Run: headless pygame with SDL's dummy video driver; simulated clock (each Clock.tick advances the game by its frame time, no real sleeping); random seed 0; keys injected as events and as key.get_pressed() state; mouse plan: one left click at the window centre at the start of phase 2, then a move to the lower-right quarter at the start of phase 3.
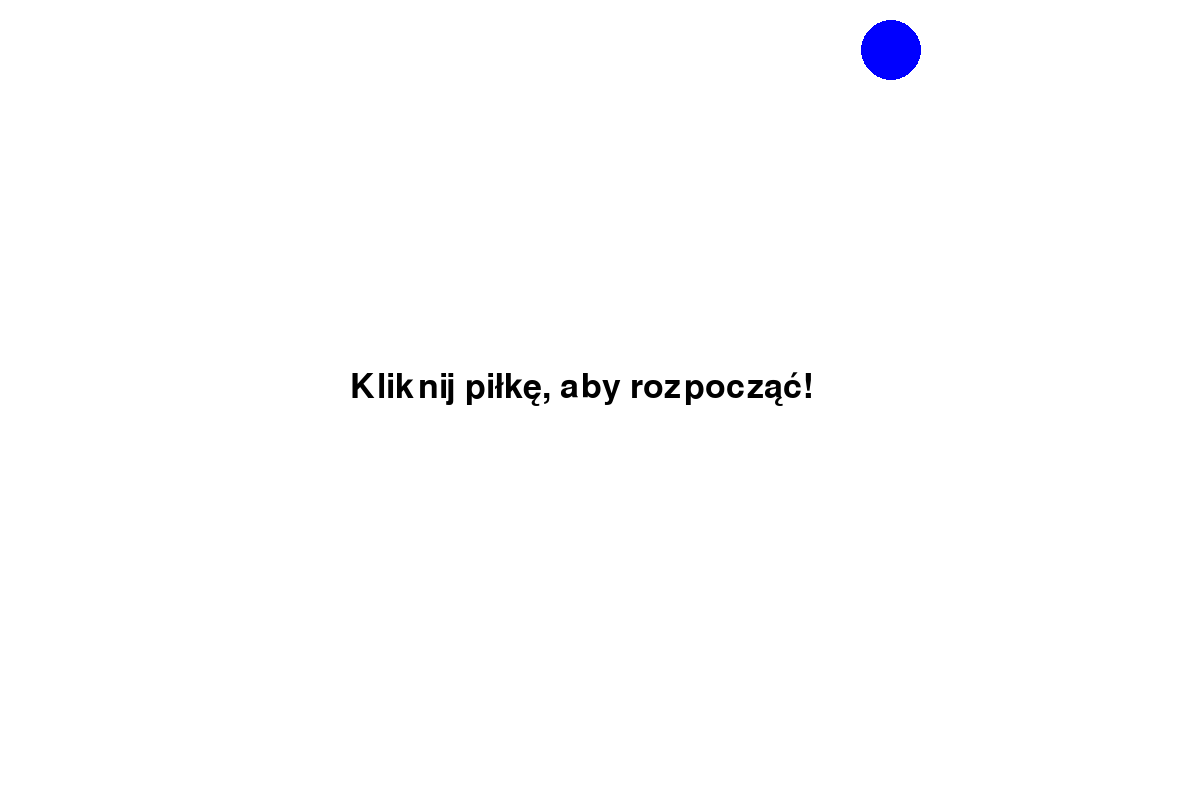
Frame 1 of 4 · flips 1–60 · no input
Frame 2 of 4 · flips 61–180 · clicked the window centre · tapped SPACE, RETURN · held RIGHT (→), D · screen unchanged from frame 1, image omitted
Frame 3 of 4 · flips 181–300 · moved the mouse to the lower-right quarter · held DOWN (↓), S · screen unchanged from frame 2, image omitted
Frame 4 of 4 · flips 301–420 · held LEFT (←), A, UP (↑), W · screen unchanged from frame 3, image omitted

The pygame program that drew these frames:

import pygame
import random
import sys
import time

# Inicjalizacja
pygame.init()
WIDTH, HEIGHT = 1200, 800
screen = pygame.display.set_mode((WIDTH, HEIGHT))
pygame.display.set_caption("Podbij piłkę!")

# Kolory
WHITE = (255, 255, 255)
BLUE = (0, 0, 255)
BLACK = (0, 0, 0)
GOLD = (255, 215, 0)
RED = (255, 0, 0)
GREEN = (0, 255, 0)

# Parametry piłki
radius = 30
x = WIDTH // 2
y = HEIGHT // 2
velocity = 0
gravity = 0.05
mass = 1.0
kick_strength = -10

# Wynik
score = 0
font = pygame.font.SysFont(None, 50)
small_font = pygame.font.SysFont(None, 36)

# Pieniążek
coin_radius = 20
coin_x, coin_y = 0, 0
coin_visible = False
coin_timer = 0
next_coin_time = random.uniform(5, 10)  # pierwsze pojawienie się
last_coin_check = time.time()

# Czerwony pieniążek (pułapka)
bad_coin_radius = 30
bad_coin_x, bad_coin_y = 0, 0
bad_coin_visible = False
bad_coin_timer = 0
next_bad_coin_time = random.uniform(8, 12)
last_bad_coin_check = time.time()

# Stan gry
clock = pygame.time.Clock()
running = True
game_started = False
game_over = False

# Przycisk resetowania
reset_button_rect = pygame.Rect(WIDTH // 2 - 100, HEIGHT // 2 + 50, 200, 50)

def reset_game():
    global score, gravity, mass, velocity, game_over, game_started
    global coin_visible, bad_coin_visible, coin_timer, bad_coin_timer
    global last_coin_check, last_bad_coin_check, next_coin_time, next_bad_coin_time
    
    score = 0
    gravity = 0.05
    mass = 1.0
    velocity = 0
    reset_ball_position()
    game_over = False
    game_started = False
    
    # Resetuj pieniążki
    coin_visible = False
    bad_coin_visible = False
    coin_timer = 0
    bad_coin_timer = 0
    last_coin_check = time.time()
    last_bad_coin_check = time.time()
    next_coin_time = random.uniform(5, 10)
    next_bad_coin_time = random.uniform(8, 12)

def reset_ball_position():
    global x, y
    x = random.randint(radius, WIDTH - radius)
    y = random.randint(radius, HEIGHT // 2 - radius)

def spawn_coin():
    global coin_x, coin_y, coin_visible, coin_timer
    coin_x = random.randint(coin_radius, WIDTH - coin_radius)
    coin_y = random.randint(coin_radius, HEIGHT - coin_radius)
    coin_visible = True
    coin_timer = time.time() + 2  # 2 sekundy widoczny

reset_ball_position()

while running:
    screen.fill(WHITE)

    now = time.time()

    # Obsługa pieniążków tylko w trakcie aktywnej gry
    if not coin_visible and not game_over and game_started and now - last_coin_check > next_coin_time:
        spawn_coin()
        last_coin_check = now
        next_coin_time = random.uniform(5, 10)

    if coin_visible and now > coin_timer:
        coin_visible = False

    # Obsługa czerwonych pieniążków tylko w trakcie gry
    if not bad_coin_visible and not game_over and game_started and now - last_bad_coin_check > next_bad_coin_time:
        bad_coin_x = random.randint(bad_coin_radius, WIDTH - bad_coin_radius)
        bad_coin_y = random.randint(bad_coin_radius, HEIGHT - bad_coin_radius)
        bad_coin_visible = True
        bad_coin_timer = time.time() + 3  # widoczne przez 3 sekundy
        last_bad_coin_check = now
        next_bad_coin_time = random.uniform(8, 12)

    # Czas minął → znikają i odejmujemy punkty
    if bad_coin_visible and now > bad_coin_timer:
        score -= 3
        bad_coin_visible = False

    # Rysuj pieniążek jeśli jest widoczny
    if coin_visible:
        pygame.draw.circle(screen, GOLD, (coin_x, coin_y), coin_radius)
    
    if bad_coin_visible:
        pygame.draw.circle(screen, (255, 0, 0), (bad_coin_x, bad_coin_y), bad_coin_radius)

    # Ekran startowy
    if not game_started:
        intro_text = font.render("Kliknij piłkę, aby rozpocząć!", True, BLACK)
        screen.blit(intro_text, (WIDTH // 2 - 250, HEIGHT // 2 - 30))
        pygame.draw.circle(screen, BLUE, (x, int(y)), radius)

    elif game_over:
        # Ekran końcowy z przyciskiem resetowania
        over_text = font.render(f"Koniec gry! Wynik: {score}", True, BLACK)
        screen.blit(over_text, (WIDTH // 2 - 200, HEIGHT // 2 - 80))
        
        # Rysuj przycisk resetowania
        pygame.draw.rect(screen, GREEN, reset_button_rect)
        pygame.draw.rect(screen, BLACK, reset_button_rect, 3)
        reset_text = small_font.render("Resetuj grę", True, BLACK)
        reset_text_rect = reset_text.get_rect(center=reset_button_rect.center)
        screen.blit(reset_text, reset_text_rect)
        
        pygame.draw.circle(screen, BLUE, (x, int(y)), radius)

    else:
        # Fizyka z masą
        velocity += gravity * mass
        y += velocity

        # Dolna granica (przegrana)
        if y - radius > HEIGHT:
            game_over = True

        # Górna granica
        if y - radius < 0:
            y = radius
            velocity = 0

        # Rysowanie
        pygame.draw.circle(screen, BLUE, (x, int(y)), radius)
        score_text = font.render(f"Wynik: {score}", True, BLACK)
        screen.blit(score_text, (20, 20))

    # Obsługa zdarzeń
    for event in pygame.event.get():
        if event.type == pygame.QUIT:
            running = False

        elif event.type == pygame.MOUSEBUTTONDOWN:
            mouse_x, mouse_y = pygame.mouse.get_pos()

            # Kliknięcie w piłkę
            ball_distance = ((mouse_x - x) ** 2 + (mouse_y - y) ** 2) ** 0.5
            if ball_distance <= radius:
                if not game_started:
                    game_started = True
                    velocity = 0
                elif not game_over:
                    velocity = kick_strength / mass
                    reset_ball_position()
                    score += 1
                    gravity *= 1.05
                    mass *= 1.05

            # Kliknięcie w przycisk resetowania
            if game_over and reset_button_rect.collidepoint(mouse_x, mouse_y):
                reset_game()

            # Kliknięcie w pieniążek
            if coin_visible:
                coin_distance = ((mouse_x - coin_x) ** 2 + (mouse_y - coin_y) ** 2) ** 0.5
                if coin_distance <= coin_radius:
                    score += 5
                    coin_visible = False  # znika od razu

            # Kliknięcie w czerwony pieniążek – nic się nie dzieje, ale znika
            if bad_coin_visible:
                bad_coin_distance = ((mouse_x - bad_coin_x) ** 2 + (mouse_y - bad_coin_y) ** 2) ** 0.5
                if bad_coin_distance <= bad_coin_radius:
                    bad_coin_visible = False  # znika, ale bez efektu    

    pygame.display.flip()
    clock.tick(60)

pygame.quit()
sys.exit()
